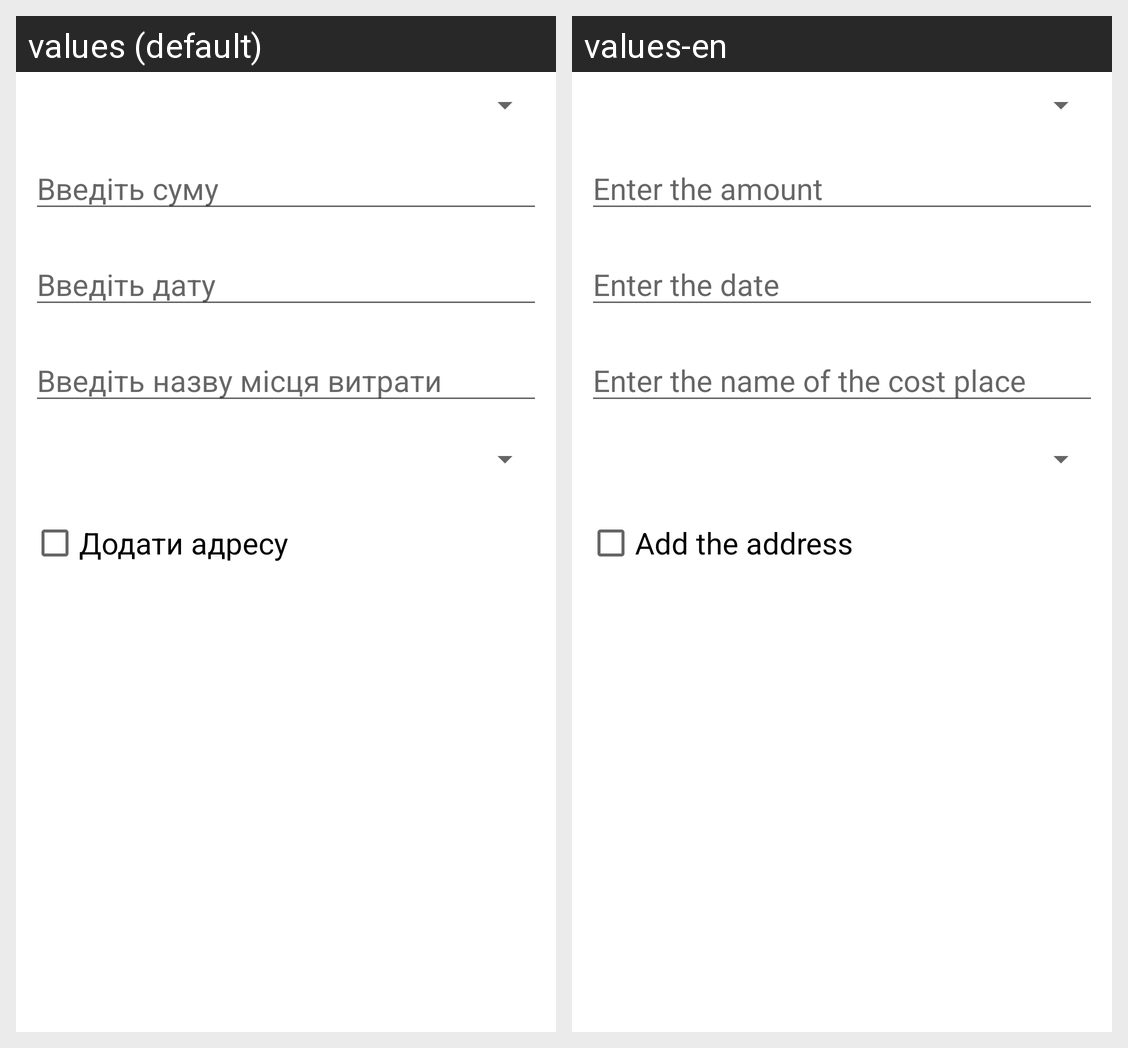

For this localized Android screen grid, give each drawn string resource with its value in every locale shown.
Android screen res/layout/add_cost_dialog_view.xml rendered under 2 locales, left to right: values (default), values-en. Device: Nexus 5 (rendered at 1080×1920; each locale shown at half size, 540×960, under a caption strip naming it); theme Theme.UaFinance.
Strings drawn on this screen, with the default value and each locale's value (text and hints the layout hard-codes, and strings that could not be matched under every locale, appear in the picture but are not listed):

enter_amount
  values: Введіть суму
  values-en: Enter the amount

enter_date
  values: Введіть дату
  values-en: Enter the date

enter_market_name
  values: Введіть назву місця витрати
  values-en: Enter the name of the cost place

add_cost_address
  values: Додати адресу
  values-en: Add the address
